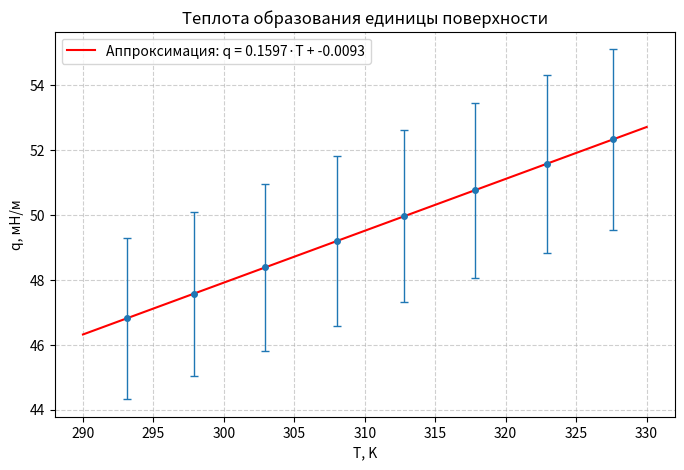
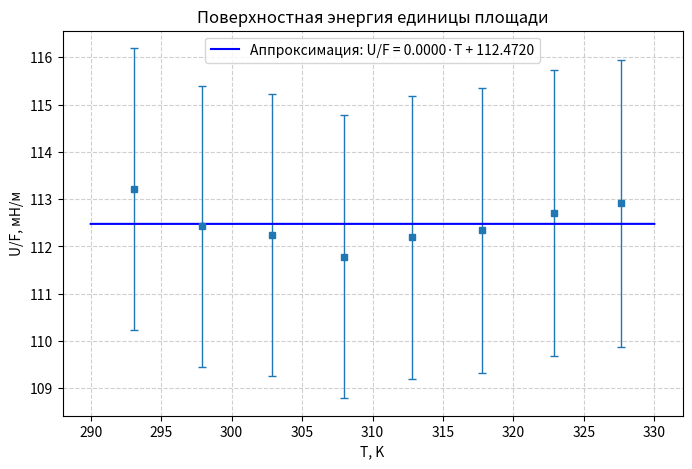

Source code (Python) for these figures, in order:
import matplotlib.pyplot as plt
import numpy as np

# Данные
T = np.array([293.1, 297.9, 302.9, 308.0, 312.8, 317.8, 322.9, 327.6])
q = np.array([46.81, 47.57, 48.38, 49.19, 49.96, 50.75, 51.57, 52.32])
q_err = np.array([2.49, 2.53, 2.57, 2.62, 2.66, 2.70, 2.74, 2.78])
U = np.array([113.21, 112.43, 112.24, 111.78, 112.19, 112.34, 112.71, 112.91])
U_err = np.array([2.98, 2.97, 2.98, 2.99, 3.00, 3.01, 3.02, 3.04])

# Аппроксимация q
coeffs_q = np.polyfit(T, q, 1)
q_fit = np.poly1d(coeffs_q)

# Аппроксимация U
coeffs_U = np.polyfit(T, U, 1)
U_fit = np.poly1d(coeffs_U)

T_fit = np.linspace(290, 330, 100)

# График 1: q(T)
plt.figure(figsize=(8, 5))
plt.errorbar(T, q, yerr=q_err, fmt='o', capsize=3, markersize=4,
             elinewidth=1, capthick=1)
plt.plot(T_fit, q_fit(T_fit), 'r-', label=f'Аппроксимация: q = {coeffs_q[0]:.4f}·T + {coeffs_q[1]:.4f}')
plt.xlabel('T, K')
plt.ylabel('q, мН/м')
plt.title('Теплота образования единицы поверхности')
plt.grid(True, linestyle='--', alpha=0.6)
plt.legend()
plt.show()

# График 2: U/F (T)
plt.figure(figsize=(8, 5))
plt.errorbar(T, U, yerr=U_err, fmt='s', capsize=3, markersize=4,
             elinewidth=1, capthick=1)
plt.plot(T_fit, U_fit(T_fit), 'b-', label=f'Аппроксимация: U/F = {coeffs_U[0]:.4f}·T + {coeffs_U[1]:.4f}')
plt.xlabel('T, K')
plt.ylabel('U/F, мН/м')
plt.title('Поверхностная энергия единицы площади')
plt.grid(True, linestyle='--', alpha=0.6)
plt.legend()
plt.show()
